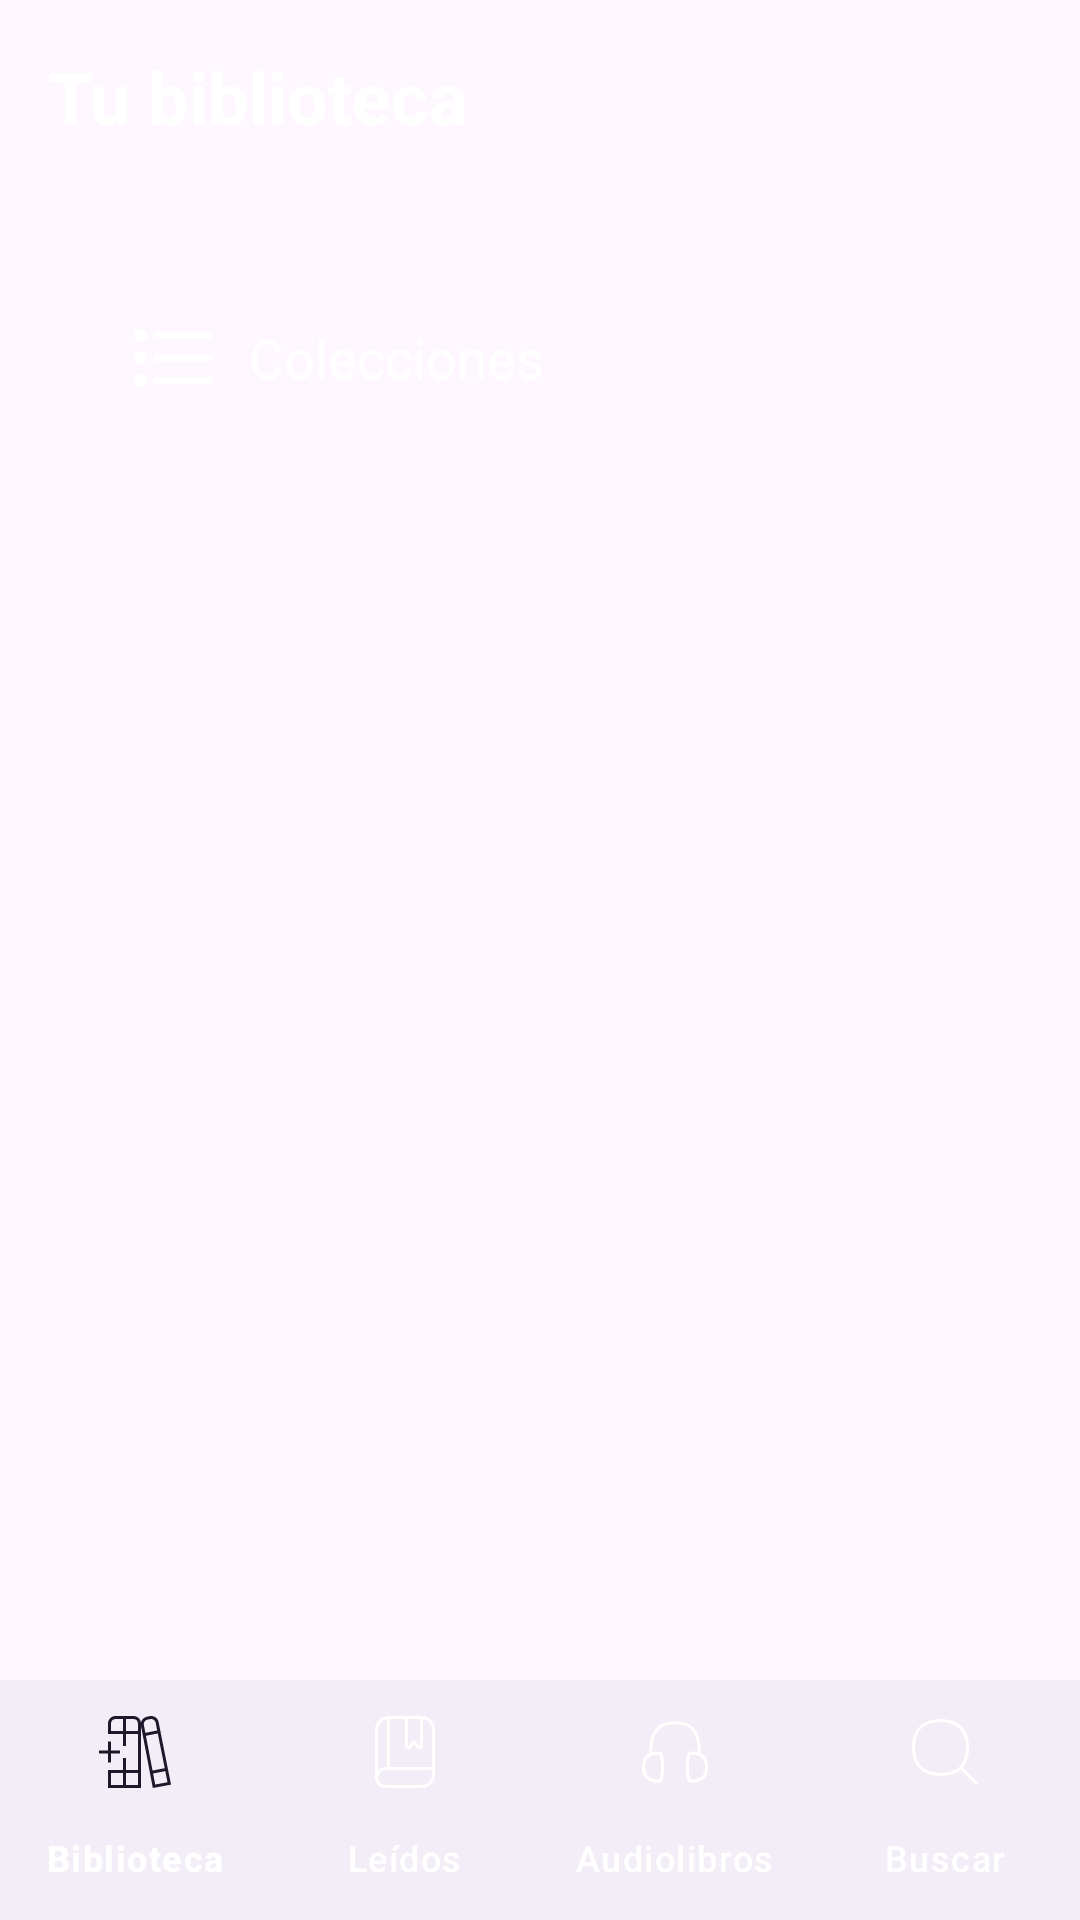

Android layout source for this screen:
<!-- AndroidManifest.xml: application theme Theme.LectorLibros -->
<!-- res/layout/activity_main.xml -->
<androidx.constraintlayout.widget.ConstraintLayout
    xmlns:android="http://schemas.android.com/apk/res/android"
    xmlns:app="http://schemas.android.com/apk/res-auto"
    android:layout_width="match_parent"
    android:layout_height="match_parent"
    >

    
    <TextView
        android:id="@+id/tvTitulo"
        android:layout_width="wrap_content"
        android:layout_height="wrap_content"
        android:text="@string/titulo_pantalla"
        android:textSize="24sp"
        android:textStyle="bold"
        android:padding="16dp"
        app:layout_constraintTop_toTopOf="parent"
        app:layout_constraintStart_toStartOf="parent"/>

    
    <ImageView
        android:id="@+id/ivOpcionesBiblioteca"
        android:layout_width="25dp"
        android:layout_height="22dp"
        android:layout_marginEnd="8dp"
        android:clickable="true"
        android:contentDescription="@string/descripcion_generales"
        android:focusable="true"
        android:padding="1dp"
        android:src="@drawable/ic_opciones_biblioteca"
        app:layout_constraintEnd_toEndOf="parent"
        app:layout_constraintBottom_toBottomOf="@+id/tvTitulo"
        app:tint="@android:color/white" />

    
    <LinearLayout
        android:padding="16dp"
        android:id="@+id/layoutColecciones"
        android:layout_width="wrap_content"
        android:layout_height="wrap_content"
        android:orientation="horizontal"
        android:gravity="center_vertical"
        android:layout_marginTop="24dp"
        android:clickable="false"
        android:focusable="false"
        app:layout_constraintTop_toBottomOf="@id/tvTitulo"
        app:layout_constraintStart_toStartOf="parent">

        
        <ImageView
            android:id="@+id/ivVolverAtras"
            android:layout_width="24dp"
            android:layout_height="24dp"
            android:src="@drawable/ic_volver_atras"
            android:clickable="true"
            android:focusable="true"
            android:padding="2dp"
            android:visibility="visible"
            android:background="?attr/selectableItemBackgroundBorderless"
            android:contentDescription="@string/volver_atras"
            app:tint="@color/iconoColor"/>

        <ImageView
            android:id="@+id/ivMenu"
            android:layout_width="35dp"
            android:layout_height="30dp"
            android:clickable="true"
            android:focusable="true"
            android:padding="2dp"
            android:background="?attr/selectableItemBackgroundBorderless"
            android:src="@drawable/menu"
            android:contentDescription="@string/descripcion"
            app:tint="@color/iconoColor"/>

        <TextView
            android:id="@+id/tvColecciones"
            android:layout_width="wrap_content"
            android:layout_height="wrap_content"
            android:text="@string/colecciones"
            android:textSize="18sp"
            android:background="?attr/selectableItemBackgroundBorderless"
            android:layout_marginStart="8dp"/>
    </LinearLayout>

    <FrameLayout
        android:id="@+id/fragmentContainer"
        android:layout_width="0dp"
        android:layout_height="0dp"
        app:layout_constraintTop_toBottomOf="@id/layoutColecciones"
        app:layout_constraintBottom_toTopOf="@id/bottomNavigation"
        app:layout_constraintStart_toStartOf="parent"
        app:layout_constraintEnd_toEndOf="parent"
        />

    
    <com.google.android.material.bottomnavigation.BottomNavigationView
        android:id="@+id/bottomNavigation"
        app:itemHorizontalTranslationEnabled="false"
        app:itemIconSize="24dp"
        android:layout_width="match_parent"
        android:layout_height="wrap_content"
        app:menu="@menu/bottom_menu"
        app:layout_constraintBottom_toBottomOf="parent"
        app:layout_constraintStart_toStartOf="parent"
        app:layout_constraintEnd_toEndOf="parent"
        app:labelVisibilityMode="labeled"
        />

</androidx.constraintlayout.widget.ConstraintLayout>
<!-- resources referenced by this layout -->
<resources>
  <color name="iconoColor">#FFFFFF</color>
  <!-- drawable menu (drawable) -->
  <vector xmlns:android="http://schemas.android.com/apk/res/android" android:height="64dp" android:viewportHeight="24" android:viewportWidth="24" android:width="64dp">
        
      <path android:fillColor="#FF000000" android:pathData="M7,6H23a1,1 0,0 0,0 -2H7A1,1 0,0 0,7 6Z"/>
        
      <path android:fillColor="#FF000000" android:pathData="M23,11H7a1,1 0,0 0,0 2H23a1,1 0,0 0,0 -2Z"/>
        
      <path android:fillColor="#FF000000" android:pathData="M23,18H7a1,1 0,0 0,0 2H23a1,1 0,0 0,0 -2Z"/>
        
      <path android:fillColor="#FF000000" android:pathData="M2,5m-2,0a2,2 0,1 1,4 0a2,2 0,1 1,-4 0"/>
        
      <path android:fillColor="#FF000000" android:pathData="M2,12m-2,0a2,2 0,1 1,4 0a2,2 0,1 1,-4 0"/>
        
      <path android:fillColor="#FF000000" android:pathData="M2,19m-2,0a2,2 0,1 1,4 0a2,2 0,1 1,-4 0"/>
      
  </vector>
  <string name="colecciones">Colecciones</string>
  <string name="descripcion">Menú</string>
  <string name="descripcion_generales">Opciones generales</string>
  <string name="titulo_pantalla">Tu biblioteca</string>
  <string name="volver_atras">Volver atrás</string>
  <style name="Theme.LectorLibros" parent="Base.Theme.LectorLibros" />
  <style name="Base.Theme.LectorLibros" parent="Theme.Material3.DayNight.NoActionBar">
  
          
          <item name="colorOnPrimary">@color/white</item>
  
          <item name="colorSecondary">@color/colorSecondary</item>
          <item name="colorOnSecondary">@color/white</item>
  
          
  
          <item name="colorOnBackground">@color/white</item>
  
          
          <item name="colorSurface">#1A1A1A</item>
  
          <item name="colorSurfaceVariant">#202020</item>
          <item name="colorOnSurfaceVariant">@color/white</item>
  
          
          <item name="colorAccent">@color/colorPrimary</item>
  
          
          <item name="android:statusBarColor">@android:color/black</item>
          <item name="android:navigationBarColor">@android:color/black</item>
  
              <item name="colorPrimary">@color/colorPrimary</item>
              <item name="colorOnSurface">@color/white</item>
              <item name="android:textColor">@color/white</item>
  
  
      </style>
  <color name="white">#FFFFFF</color>
  <color name="colorSecondary">#000000</color>
  <color name="colorPrimary">#800080</color>
</resources>
